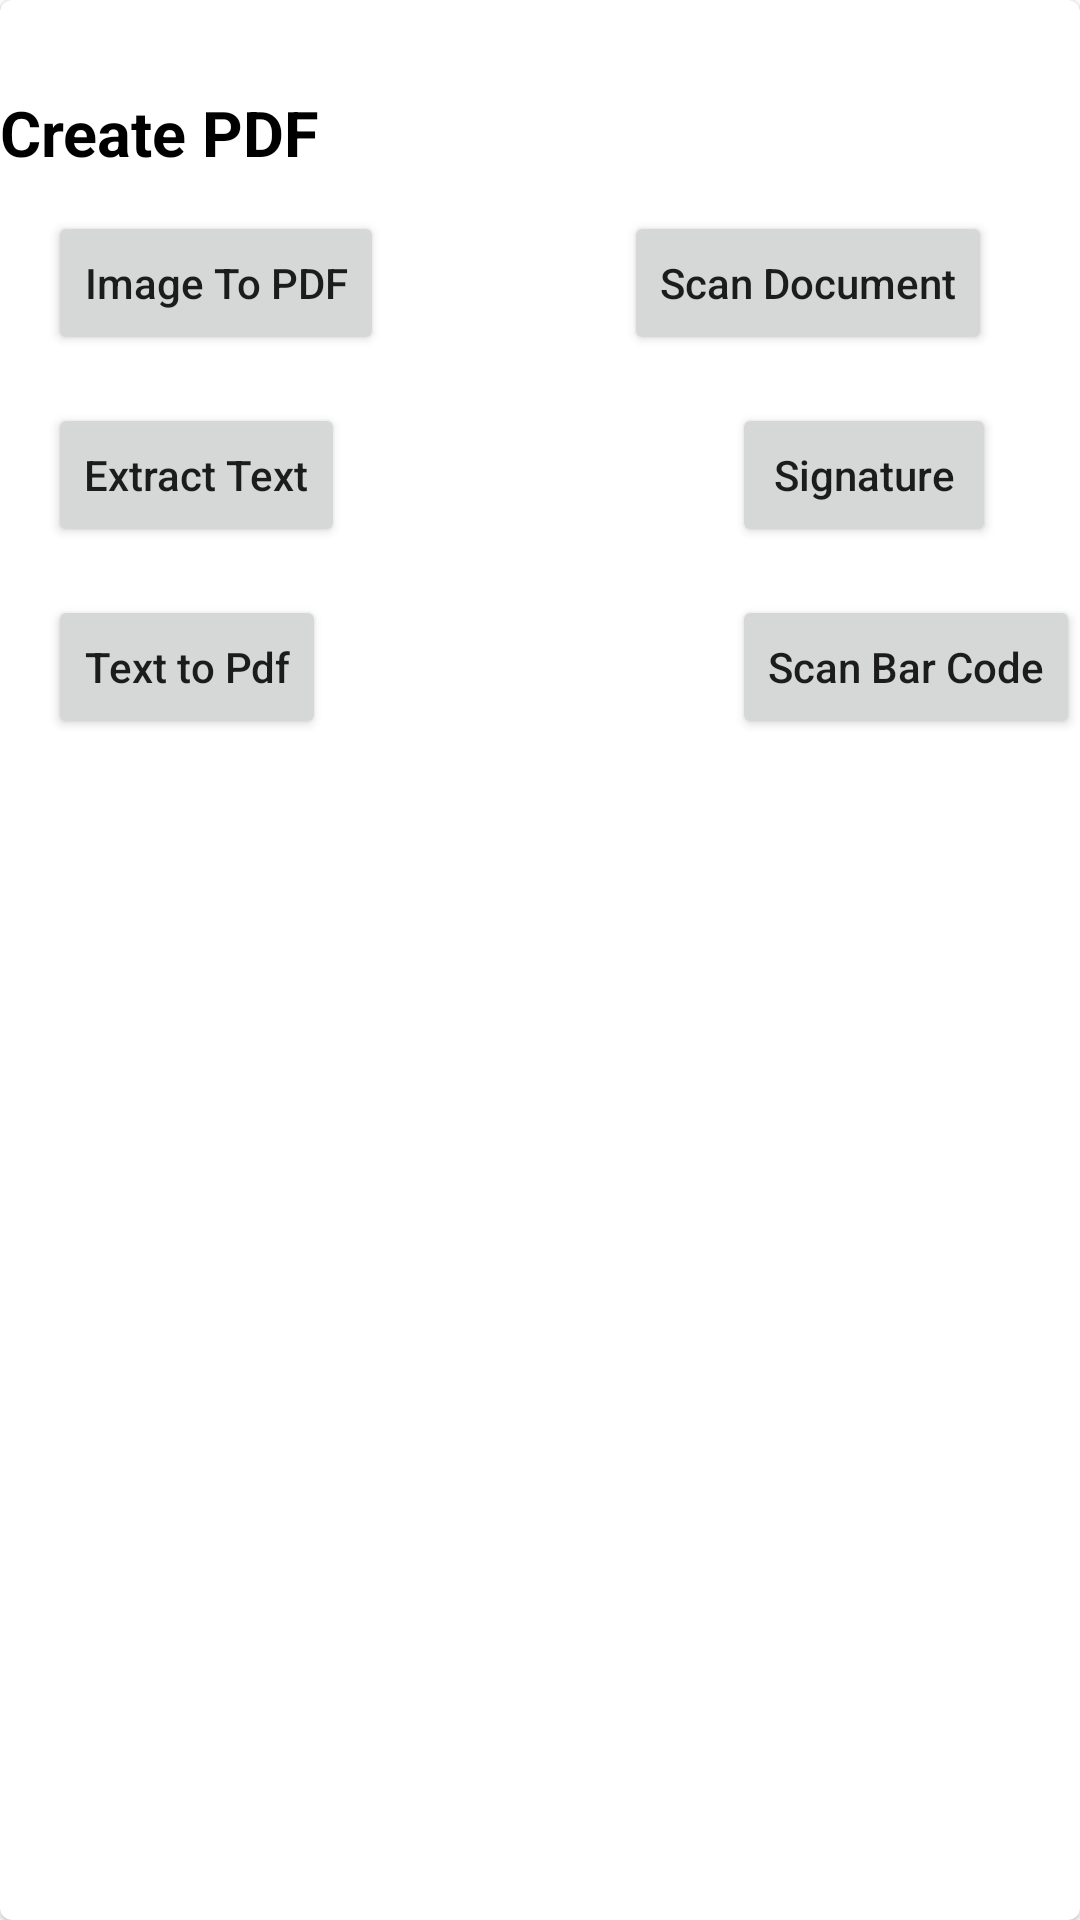

Write the Android layout XML for this screen, with the resource values it uses.
<!-- AndroidManifest.xml: application theme Theme.Pdf -->
<!-- res/layout/bottom_sheet.xml -->
<?xml version="1.0" encoding="utf-8"?>
<layout xmlns:tools="http://schemas.android.com/tools"
    xmlns:android="http://schemas.android.com/apk/res/android"
    xmlns:app="http://schemas.android.com/apk/res-auto">



    <com.google.android.material.card.MaterialCardView
        android:layout_width="match_parent"
        android:layout_height="wrap_content"
        android:background="@color/white"
        android:elevation="50dp">

        <androidx.constraintlayout.widget.ConstraintLayout
            android:layout_width="match_parent"
            android:layout_height="wrap_content">

            <TextView
                android:id="@+id/pdfTextView"
                android:layout_width="wrap_content"
                android:layout_height="wrap_content"
                android:text="Create PDF"
                android:textSize="21dp"
                android:textColor="@color/black"
                android:textStyle="bold"
                app:layout_constraintTop_toTopOf="parent"
                app:layout_constraintStart_toStartOf="parent"
                android:layout_marginTop="30dp" />

            <Button
                android:id="@+id/imgToPdf"
                android:layout_width="wrap_content"
                android:layout_height="wrap_content"
                android:layout_marginStart="16dp"
                android:layout_marginTop="12dp"
                android:text="Image To PDF"
                android:textAllCaps="false"
                app:layout_constraintStart_toStartOf="parent"
                app:layout_constraintTop_toBottomOf="@+id/pdfTextView" />

            <Button
                android:id="@+id/scanDocument"
                android:layout_width="wrap_content"
                android:layout_height="wrap_content"
                android:layout_marginStart="80dp"
                android:layout_marginTop="12dp"
                android:text="Scan Document"
                android:textAllCaps="false"
                app:layout_constraintStart_toEndOf="@id/imgToPdf"
                app:layout_constraintTop_toBottomOf="@+id/pdfTextView" />

            <Button
                android:id="@+id/textExtractor"
                android:layout_width="wrap_content"
                android:layout_height="wrap_content"
                android:layout_marginStart="16dp"
                android:layout_marginTop="16dp"
                android:text="Extract Text"
                android:textAllCaps="false"
                app:layout_constraintStart_toStartOf="parent"
                app:layout_constraintTop_toBottomOf="@id/imgToPdf" />

            <Button
                android:id="@+id/signature"
                android:layout_width="wrap_content"
                android:layout_height="wrap_content"
                android:layout_marginStart="228dp"
                android:layout_marginTop="16dp"
                android:text="Signature"
                android:textAllCaps="false"
                app:layout_constraintStart_toStartOf="@id/textExtractor"
                app:layout_constraintTop_toBottomOf="@+id/scanDocument" />


            <Button
                android:id="@+id/textPdf"
                android:layout_width="wrap_content"
                android:layout_height="wrap_content"
                android:layout_marginStart="16dp"
                android:layout_marginTop="16dp"
                android:text="Text to Pdf"
                android:textAllCaps="false"
                app:layout_constraintStart_toStartOf="parent"
                app:layout_constraintTop_toBottomOf="@id/textExtractor" />

            <Button
                android:id="@+id/barCodeScanning"
                android:layout_width="wrap_content"
                android:layout_height="wrap_content"
                android:layout_marginStart="228dp"
                android:layout_marginTop="16dp"
                android:text="Scan Bar Code"
                android:textAllCaps="false"
                app:layout_constraintStart_toStartOf="@+id/textPdf"
                app:layout_constraintTop_toBottomOf="@id/textExtractor" />

        </androidx.constraintlayout.widget.ConstraintLayout>
    </com.google.android.material.card.MaterialCardView>
</layout>
<!-- resources referenced by this layout -->
<resources>
  <color name="black">#FF000000</color>
  <color name="white">#FFFFFFFF</color>
  <style name="Theme.Pdf" parent="Theme.MaterialComponents.DayNight.NoActionBar">
          
          <item name="colorPrimary">@color/dark_blue</item>
          <item name="colorPrimaryVariant">@color/dark_blue</item>
          <item name="colorOnPrimary">@color/dark_blue</item>
          
          <item name="colorSecondary">@color/dark_blue</item>
          <item name="colorSecondaryVariant">@color/dark_blue</item>
          <item name="colorOnSecondary">@color/dark_blue</item>
          
          <item name="android:statusBarColor">?attr/colorPrimaryVariant</item>
          
      </style>
  <color name="dark_blue">#2F4FCD</color>
</resources>
